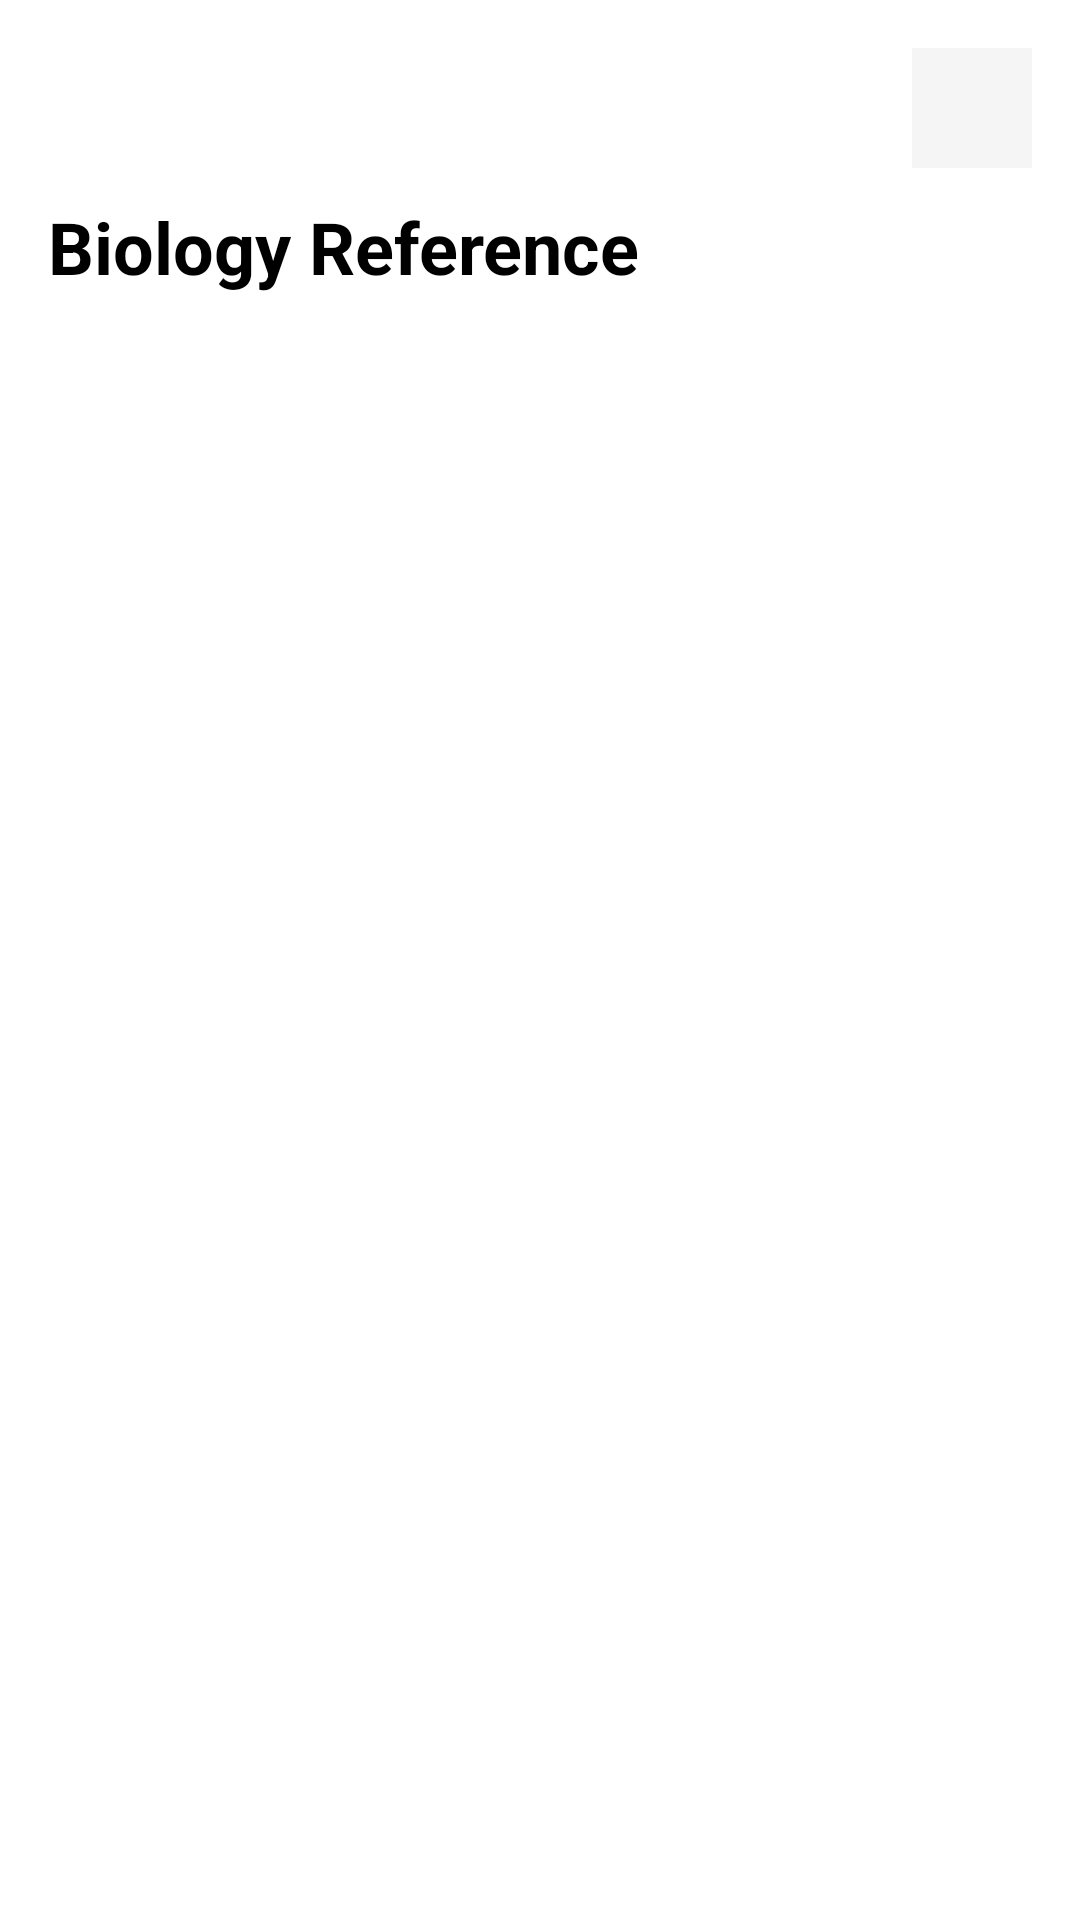

Produce the Android XML layout that renders to this screen, including the resource entries it uses.
<!-- AndroidManifest.xml: application theme AppTheme_Light -->
<!-- res/layout/activity_topic_list.xml -->
<LinearLayout xmlns:android="http://schemas.android.com/apk/res/android"
    xmlns:app="http://schemas.android.com/apk/res-auto"
    android:orientation="vertical"
    android:padding="16dp"
    android:background="?attr/colorBackground"
    android:layout_width="match_parent"
    android:layout_height="match_parent">

    
    <ImageButton
        android:id="@+id/toggleDarkBtn"
        android:layout_width="40dp"
        android:layout_height="40dp"
        android:layout_gravity="end"
        android:background="?attr/colorCard"
        android:padding="6dp"
        android:src="@drawable/ic_moon"
        android:contentDescription="Toggle Dark Mode"
        app:tint="?attr/colorText" />

    <TextView
        android:text="Biology Reference"
        android:textSize="24sp"
        android:textStyle="bold"
        android:textColor="?attr/colorText"
        android:layout_marginTop="10dp"
        android:layout_marginBottom="10dp"
        android:layout_width="wrap_content"
        android:layout_height="wrap_content" />

    <ListView
        android:id="@+id/topicListView"
        android:divider="?attr/colorCard"
        android:dividerHeight="8dp"
        android:layout_width="match_parent"
        android:layout_height="wrap_content" />
</LinearLayout>
<!-- resources referenced by this layout -->
<resources>
  <style name="AppTheme_Light" parent="Theme.MaterialComponents.DayNight.NoActionBar">
          <item name="colorBackground">@color/colorBackgroundLight</item>
          <item name="colorText">@color/colorTextLight</item>
          <item name="colorCard">@color/colorCardLight</item>
      </style>
  <color name="colorBackgroundLight">#FFFFFF</color>
  <color name="colorTextLight">#000000</color>
  <color name="colorCardLight">#F5F5F5</color>
</resources>
